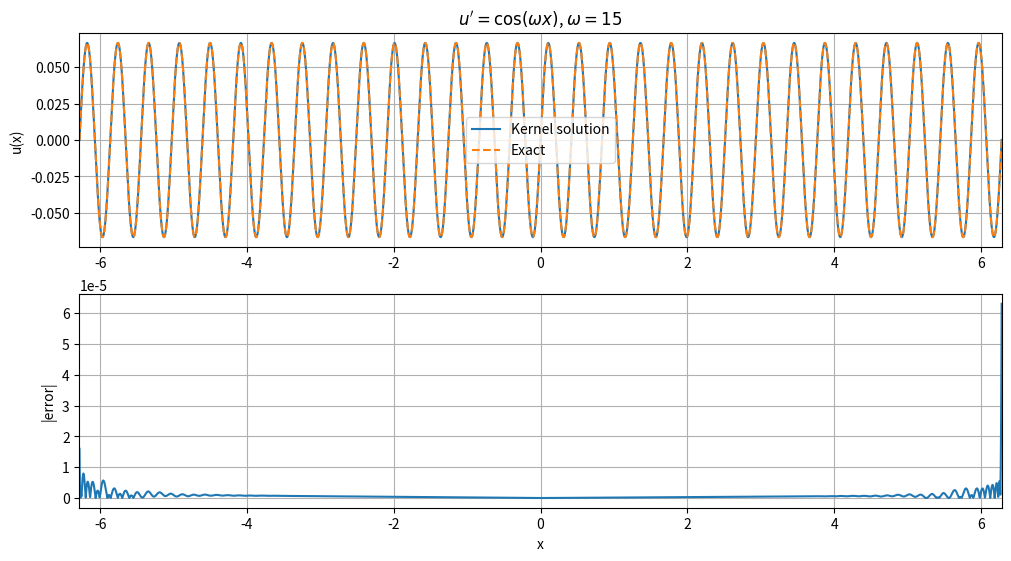

Python code for this plot:
import numpy as np
import matplotlib.pyplot as plt
from scipy.linalg import svd
from time import perf_counter


import numpy as np
from scipy.special import erf

def radical_inverse(n, b=2):
    n = np.asarray(n, dtype=int).copy()
    r = np.zeros_like(n, dtype=float)
    f = 1.0 / b
    while np.any(n > 0):
        r += f * (n % b)
        n //= b
        f /= b
    return r

def rbf1d_uniform_derivs_full(x, y, sigma, ca, cb):
    x = np.asarray(x, dtype=float).reshape(-1, 1)
    y = np.asarray(y, dtype=float).reshape(1, -1)

    m = 0.5*(x+y)
    d = x-y
    A = 0.5*d
    za = ca-m
    zb = cb-m

    Ed = np.exp(-(d**2)/(4*sigma**2))
    ea = np.exp(-(za/sigma)**2)
    eb = np.exp(-(zb/sigma)**2)
    E = erf(zb/sigma)-erf(za/sigma)

    J0 = 0.5*sigma*np.sqrt(np.pi)*E
    J1 = 0.5*sigma**2*(ea-eb)
    J2 = 0.25*sigma**3*np.sqrt(np.pi)*E - 0.5*sigma**2*(zb*eb-za*ea)
    J3 = -0.5*sigma**2*(zb**2*eb-za**2*ea) + sigma**2*J1
    J4 = -0.5*sigma**2*(zb**3*eb-za**3*ea) + 1.5*sigma**2*J2

    C = 1/(cb-ca)
    F = C*Ed

    Iq = A*J0-J1
    Ir = -A*J0-J1
    Iq2 = A**2*J0-2*A*J1+J2
    Ir2 = A**2*J0+2*A*J1+J2
    Iqr = J2-A**2*J0
    Iq2r = -A**3*J0+A**2*J1+A*J2-J3
    Iqr2 = A**3*J0+A**2*J1-A*J2-J3
    Iq2r2 = A**4*J0-2*A**2*J2+J4

    K = F*J0
    K1 = -F*Iq/sigma**2
    K2 = -F*Ir/sigma**2
    K11 = F*(Iq2/sigma**4-J0/sigma**2)
    K22 = F*(Ir2/sigma**4-J0/sigma**2)
    K12 = F*Iqr/sigma**4
    K112 = F*(-Iq2r/sigma**6+Ir/sigma**4)
    K122 = F*(-Iqr2/sigma**6+Iq/sigma**4)
    K1122 = F*(Iq2r2/sigma**8-(Iq2+Ir2)/sigma**6+J0/sigma**4)

    return K,K1,K2,K11,K22,K12,K112,K122,K1122

def compute_kernel_norm(cfg):
    xr = 0.5*(cfg["xL"]+cfg["xR"])
    K = rbf1d_uniform_derivs_full(
        [xr],[xr],cfg["sigma"],cfg["c_a"],cfg["c_b"]
    )[0]
    return float(K[0,0])

def kernel_1d(cfg, x1, x2, type1, type2):
    K,K1,K2,K11,K22,K12,K112,K122,K1122 = rbf1d_uniform_derivs_full(
        x1,x2,cfg["sigma"],cfg["c_a"],cfg["c_b"]
    )
    table = {
        ("val","val"): K,
        ("dx","val"): K1,
        ("val","dx"): K2,
        ("dx","dx"): K12,
        ("dxx","val"): K11,
        ("val","dxx"): K22,
        ("dxx","dx"): K112,
        ("dx","dxx"): K122,
        ("dxx","dxx"): K1122,
    }
    try:
        return table[(type1,type2)] / cfg["norm_const"]
    except KeyError:
        raise ValueError(f"Unsupported functional pair: {type1}, {type2}")

def predict_u(cfg, alpha, xP, bc_x, xq, batch=1000):
    """
    Representation:
      u(q) = sum_j alpha_P[j] d/dy k(q,xP_j)
           + alpha_B k(q,bc_x)
    """
    xq = np.asarray(xq, dtype=float).ravel()
    xP = np.asarray(xP, dtype=float).ravel()
    out = np.zeros_like(xq)
    for i1 in range(0, xq.size, batch):
        ids = slice(i1, min(i1+batch, xq.size))
        q = xq[ids]
        KP = kernel_1d(cfg,q,xP,"val","dx")
        KB = kernel_1d(cfg,q,[bc_x],"val","val")
        out[ids] = np.hstack([KP,KB]) @ alpha
    return out

def predict_ux(cfg, alpha, xP, bc_x, xq, batch=1000):
    xq = np.asarray(xq, dtype=float).ravel()
    xP = np.asarray(xP, dtype=float).ravel()
    out = np.zeros_like(xq)
    for i1 in range(0, xq.size, batch):
        ids = slice(i1, min(i1+batch, xq.size))
        q = xq[ids]
        KP = kernel_1d(cfg,q,xP,"dx","dx")
        KB = kernel_1d(cfg,q,[bc_x],"dx","val")
        out[ids] = np.hstack([KP,KB]) @ alpha
    return out

# ------------------------------ problem ---------------------------------
omega = 15.0
xL = -2*np.pi
xR =  2*np.pi

bc_x = 0.0
bc_val = 0.0

def rhs_fun(x):
    return np.cos(omega*np.asarray(x,float))

def uexact(x):
    return (1.0/omega)*np.sin(omega*np.asarray(x,float))

# ------------------------ kernel / collocation --------------------------
Np = 801
h = radical_inverse(np.arange(1,Np+1),2)
xP = np.sort(xL + (xR-xL)*h)

sigma = 0.10
pad = 0.75
c_a = xL - pad
c_b = xR + pad

ridge_rel = 1e-11

cfg = {
    "xL":xL, "xR":xR,
    "sigma":sigma,
    "c_a":c_a, "c_b":c_b,
}
cfg["norm_const"] = compute_kernel_norm(cfg)

print("INFINITE-RBF KERNEL FIRST-DERIVATIVE SOLVER")
print(f"omega                       = {omega:g}")
print(f"domain                      = [{xL:.6f}, {xR:.6f}]")
print(f"PDE collocation points      = {Np}")
print(f"kernel sigma                = {sigma:.4f}")
print(f"center-support interval     = [{c_a:.3f}, {c_b:.3f}]")

# --------------------- dual kernel system -------------------------------
_t_solve_total0 = perf_counter()
_t0 = perf_counter()
#
# Coefficient vector:
#   alpha = [alpha_P ; alpha_B]
#
# Basis representers:
#   alpha_P : first-derivative functional on the second kernel argument
#   alpha_B : value functional at x=0

# PDE rows: u'(xP) = cos(omega*xP)
K_PP = kernel_1d(cfg,xP,xP,"dx","dx")
K_PB = kernel_1d(cfg,xP,[bc_x],"dx","val")
Amat = np.hstack([K_PP,K_PB])
rhsP = rhs_fun(xP)

# Boundary row: u(0)=0
B_P = kernel_1d(cfg,[bc_x],xP,"val","dx")
B_B = kernel_1d(cfg,[bc_x],[bc_x],"val","val")
Bmat = np.hstack([B_P,B_B])
bBC = np.array([bc_val])

t_kernel_assembly = perf_counter() - _t0

print("PDE matrix shape             =",Amat.shape)
print("Boundary matrix shape        =",Bmat.shape)
print(f"kernel/operator assembly time = {t_kernel_assembly:.6f} s")


# --------------------- null-space boundary projection -------------------
_t0 = perf_counter()
alpha_p = np.linalg.pinv(Bmat,rcond=1e-13) @ bBC

Ub,sB,Vhb = svd(Bmat,full_matrices=True)
tolB = max(Bmat.shape)*np.finfo(float).eps*np.max(sB)
rankB = int(np.sum(sB > tolB))
Vb = Vhb.T
Q = Vb[:,rankB:]

t_nullspace = perf_counter() - _t0

print(f"Boundary rank                = {rankB}")
print(f"Null-space dimension         = {Q.shape[1]}")
print(f"||B Q||_F                    = {np.linalg.norm(Bmat@Q):.3e}")
print(f"particular BC error          = {np.max(np.abs(Bmat@alpha_p-bBC)):.3e}")
print(f"constraint/null-space time   = {t_nullspace:.6f} s")


# ------------------------ reduced ODE solve -----------------------------
_t0 = perf_counter()
Ared = Amat @ Q
bred = rhsP - Amat @ alpha_p

Ua,sa,Vha = svd(Ared,full_matrices=False)
if sa.size == 0 or sa[0] <= 0:
    raise RuntimeError("Reduced kernel system is singular.")

lam = ridge_rel * sa[0]**2
filt = sa/(sa**2 + lam)
eta = Vha.T @ (filt*(Ua.T @ bred))
alpha = alpha_p + Q @ eta

t_reduced_solve = perf_counter() - _t0
t_total_solve = perf_counter() - _t_solve_total0

print(f"Reduced system               = {Ared.shape[0]} x {Ared.shape[1]}")
print(f"ridge lambda                 = {lam:.3e}")
print(f"reduced SVD/solve time       = {t_reduced_solve:.6f} s")
print(f"total assembly+solve time    = {t_total_solve:.6f} s")


# ----------------------------- diagnostics ------------------------------
_t0 = perf_counter()
x_test = np.linspace(xL,xR,5001)
u_pred = predict_u(cfg,alpha,xP,bc_x,x_test)
ux_pred = predict_ux(cfg,alpha,xP,bc_x,x_test)

t_prediction = perf_counter() - _t0

u_ex = uexact(x_test)
res = ux_pred - rhs_fun(x_test)
err = u_pred - u_ex

rmse = np.sqrt(np.mean(err**2))
max_error = np.max(np.abs(err))
res_rms = np.sqrt(np.mean(res**2))
res_max = np.max(np.abs(res))

bc_fit = float(predict_u(cfg,alpha,xP,bc_x,[bc_x])[0])

print(f"solution RMSE                = {rmse:.6e}")
print(f"solution max error           = {max_error:.6e}")
print(f"residual RMS                 = {res_rms:.6e}")
print(f"residual max                 = {res_max:.6e}")
print(f"u(0)                         = {bc_fit:.12e}")
print(f"dense prediction time        = {t_prediction:.6f} s")


# ----------------------------- archive ----------------------------------
np.savez_compressed(
    "INF_RBF_ODE_COS_RESULTS.npz",
    omega=omega,xL=xL,xR=xR,bc_x=bc_x,bc_val=bc_val,
    Np=Np,xP=xP,sigma=sigma,pad=pad,c_a=c_a,c_b=c_b,ridge_rel=ridge_rel,
    alpha=alpha,alpha_p=alpha_p,Q=Q,rankB=rankB,tolB=tolB,lam=lam,
    x_test=x_test,u_pred=u_pred,ux_pred=ux_pred,
    u_exact=u_ex,residual=res,error=err,
    rmse=rmse,max_error=max_error,res_rms=res_rms,res_max=res_max,
    bc_fit=bc_fit,
    t_kernel_assembly=t_kernel_assembly,t_nullspace=t_nullspace,t_reduced_solve=t_reduced_solve,t_total_solve=t_total_solve,t_prediction=t_prediction
)
print("Saved INF_RBF_ODE_COS_RESULTS.npz")

# -------------------------- quick validation plots ----------------------
fig,axes = plt.subplots(2,1,figsize=(10,5.5),constrained_layout=True)

axes[0].plot(x_test,u_pred,"-",label="Kernel solution")
axes[0].plot(x_test,u_ex,"--",label="Exact")
axes[0].set_xlim(xL,xR)
axes[0].set_ylabel("u(x)")
axes[0].grid(True)
axes[0].legend()
axes[0].set_title(rf"$u'=\cos(\omega x)$, $\omega={omega:g}$")

axes[1].plot(x_test,np.abs(err))
axes[1].set_xlim(xL,xR)
axes[1].set_xlabel("x")
axes[1].set_ylabel("|error|")
axes[1].grid(True)

plt.show()
